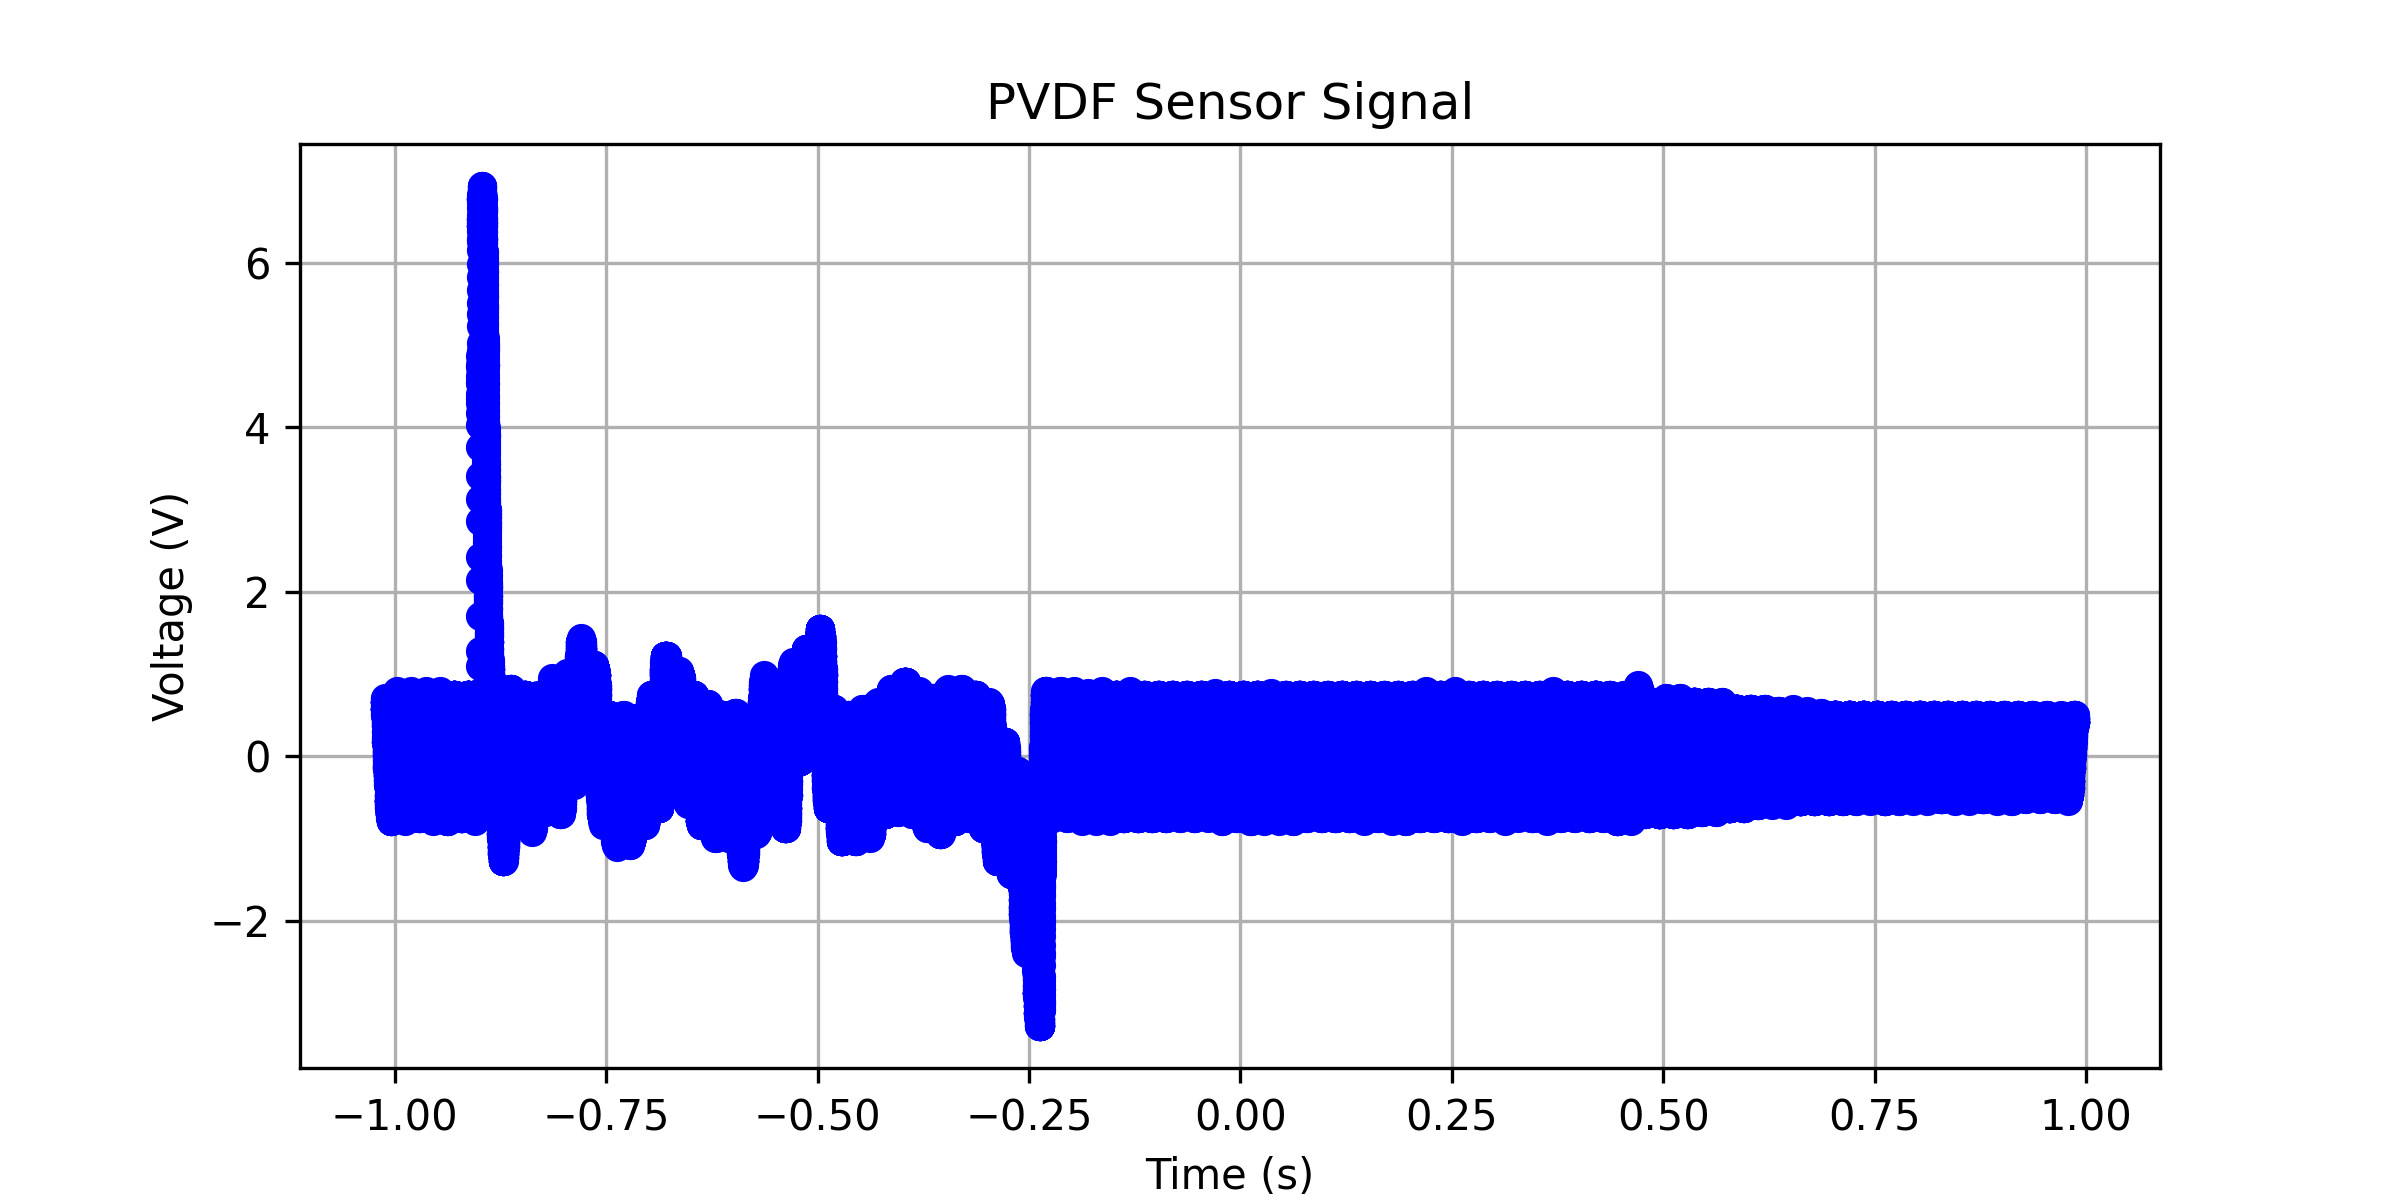

The data file committed next to this chart (first rows):
x-axis, 1
second, Volt
-1.01200000E+00, +709.04520E-03
-1.01196800E+00, +688.94470E-03
-1.01193600E+00, +658.79395E-03
-1.01190400E+00, +658.79395E-03
-1.01187200E+00, +658.79395E-03
-1.01184000E+00, +658.79395E-03
-1.01180800E+00, +658.79395E-03
-1.01177600E+00, +658.79395E-03
-1.01174400E+00, +658.79395E-03
-1.01171200E+00, +658.79395E-03
-1.01168000E+00, +658.79395E-03
-1.01164800E+00, +658.79395E-03
-1.01161600E+00, +608.54269E-03
-1.01158400E+00, +628.64320E-03
-1.01155200E+00, +658.79395E-03
-1.01152000E+00, +658.79395E-03
-1.01148800E+00, +658.79395E-03
-1.01145600E+00, +608.54269E-03
-1.01142400E+00, +578.39194E-03
-1.01139200E+00, +578.39194E-03
-1.01136000E+00, +578.39194E-03
-1.01132800E+00, +578.39194E-03
-1.01129600E+00, +578.39194E-03
-1.01126400E+00, +578.39194E-03
-1.01123200E+00, +578.39194E-03
-1.01120000E+00, +578.39194E-03
-1.01116800E+00, +578.39194E-03
-1.01113600E+00, +578.39194E-03
-1.01110400E+00, +578.39194E-03
-1.01107200E+00, +578.39194E-03
-1.01104000E+00, +578.39194E-03
-1.01100800E+00, +578.39194E-03
-1.01097600E+00, +528.14068E-03
-1.01094400E+00, +497.98993E-03
-1.01091200E+00, +497.98993E-03
-1.01088000E+00, +548.24119E-03
-1.01084800E+00, +528.14068E-03
-1.01081600E+00, +497.98993E-03
-1.01078400E+00, +548.24119E-03
-1.01075200E+00, +528.14068E-03
-1.01072000E+00, +497.98993E-03
-1.01068800E+00, +497.98993E-03
-1.01065600E+00, +497.98993E-03
-1.01062400E+00, +497.98993E-03
-1.01059200E+00, +497.98993E-03
-1.01056000E+00, +497.98993E-03
-1.01052800E+00, +447.73867E-03
-1.01049600E+00, +417.58792E-03
-1.01046400E+00, +467.83918E-03
-1.01043200E+00, +447.73867E-03
-1.01040000E+00, +367.33667E-03
-1.01036800E+00, +437.68842E-03
-1.01033600E+00, +447.73867E-03
-1.01030400E+00, +417.58792E-03
-1.01027200E+00, +417.58792E-03
-1.01024000E+00, +367.33667E-03
-1.01020800E+00, +387.43717E-03
-1.01017600E+00, +367.33667E-03
-1.01014400E+00, +387.43717E-03
... 62,441 more rows
